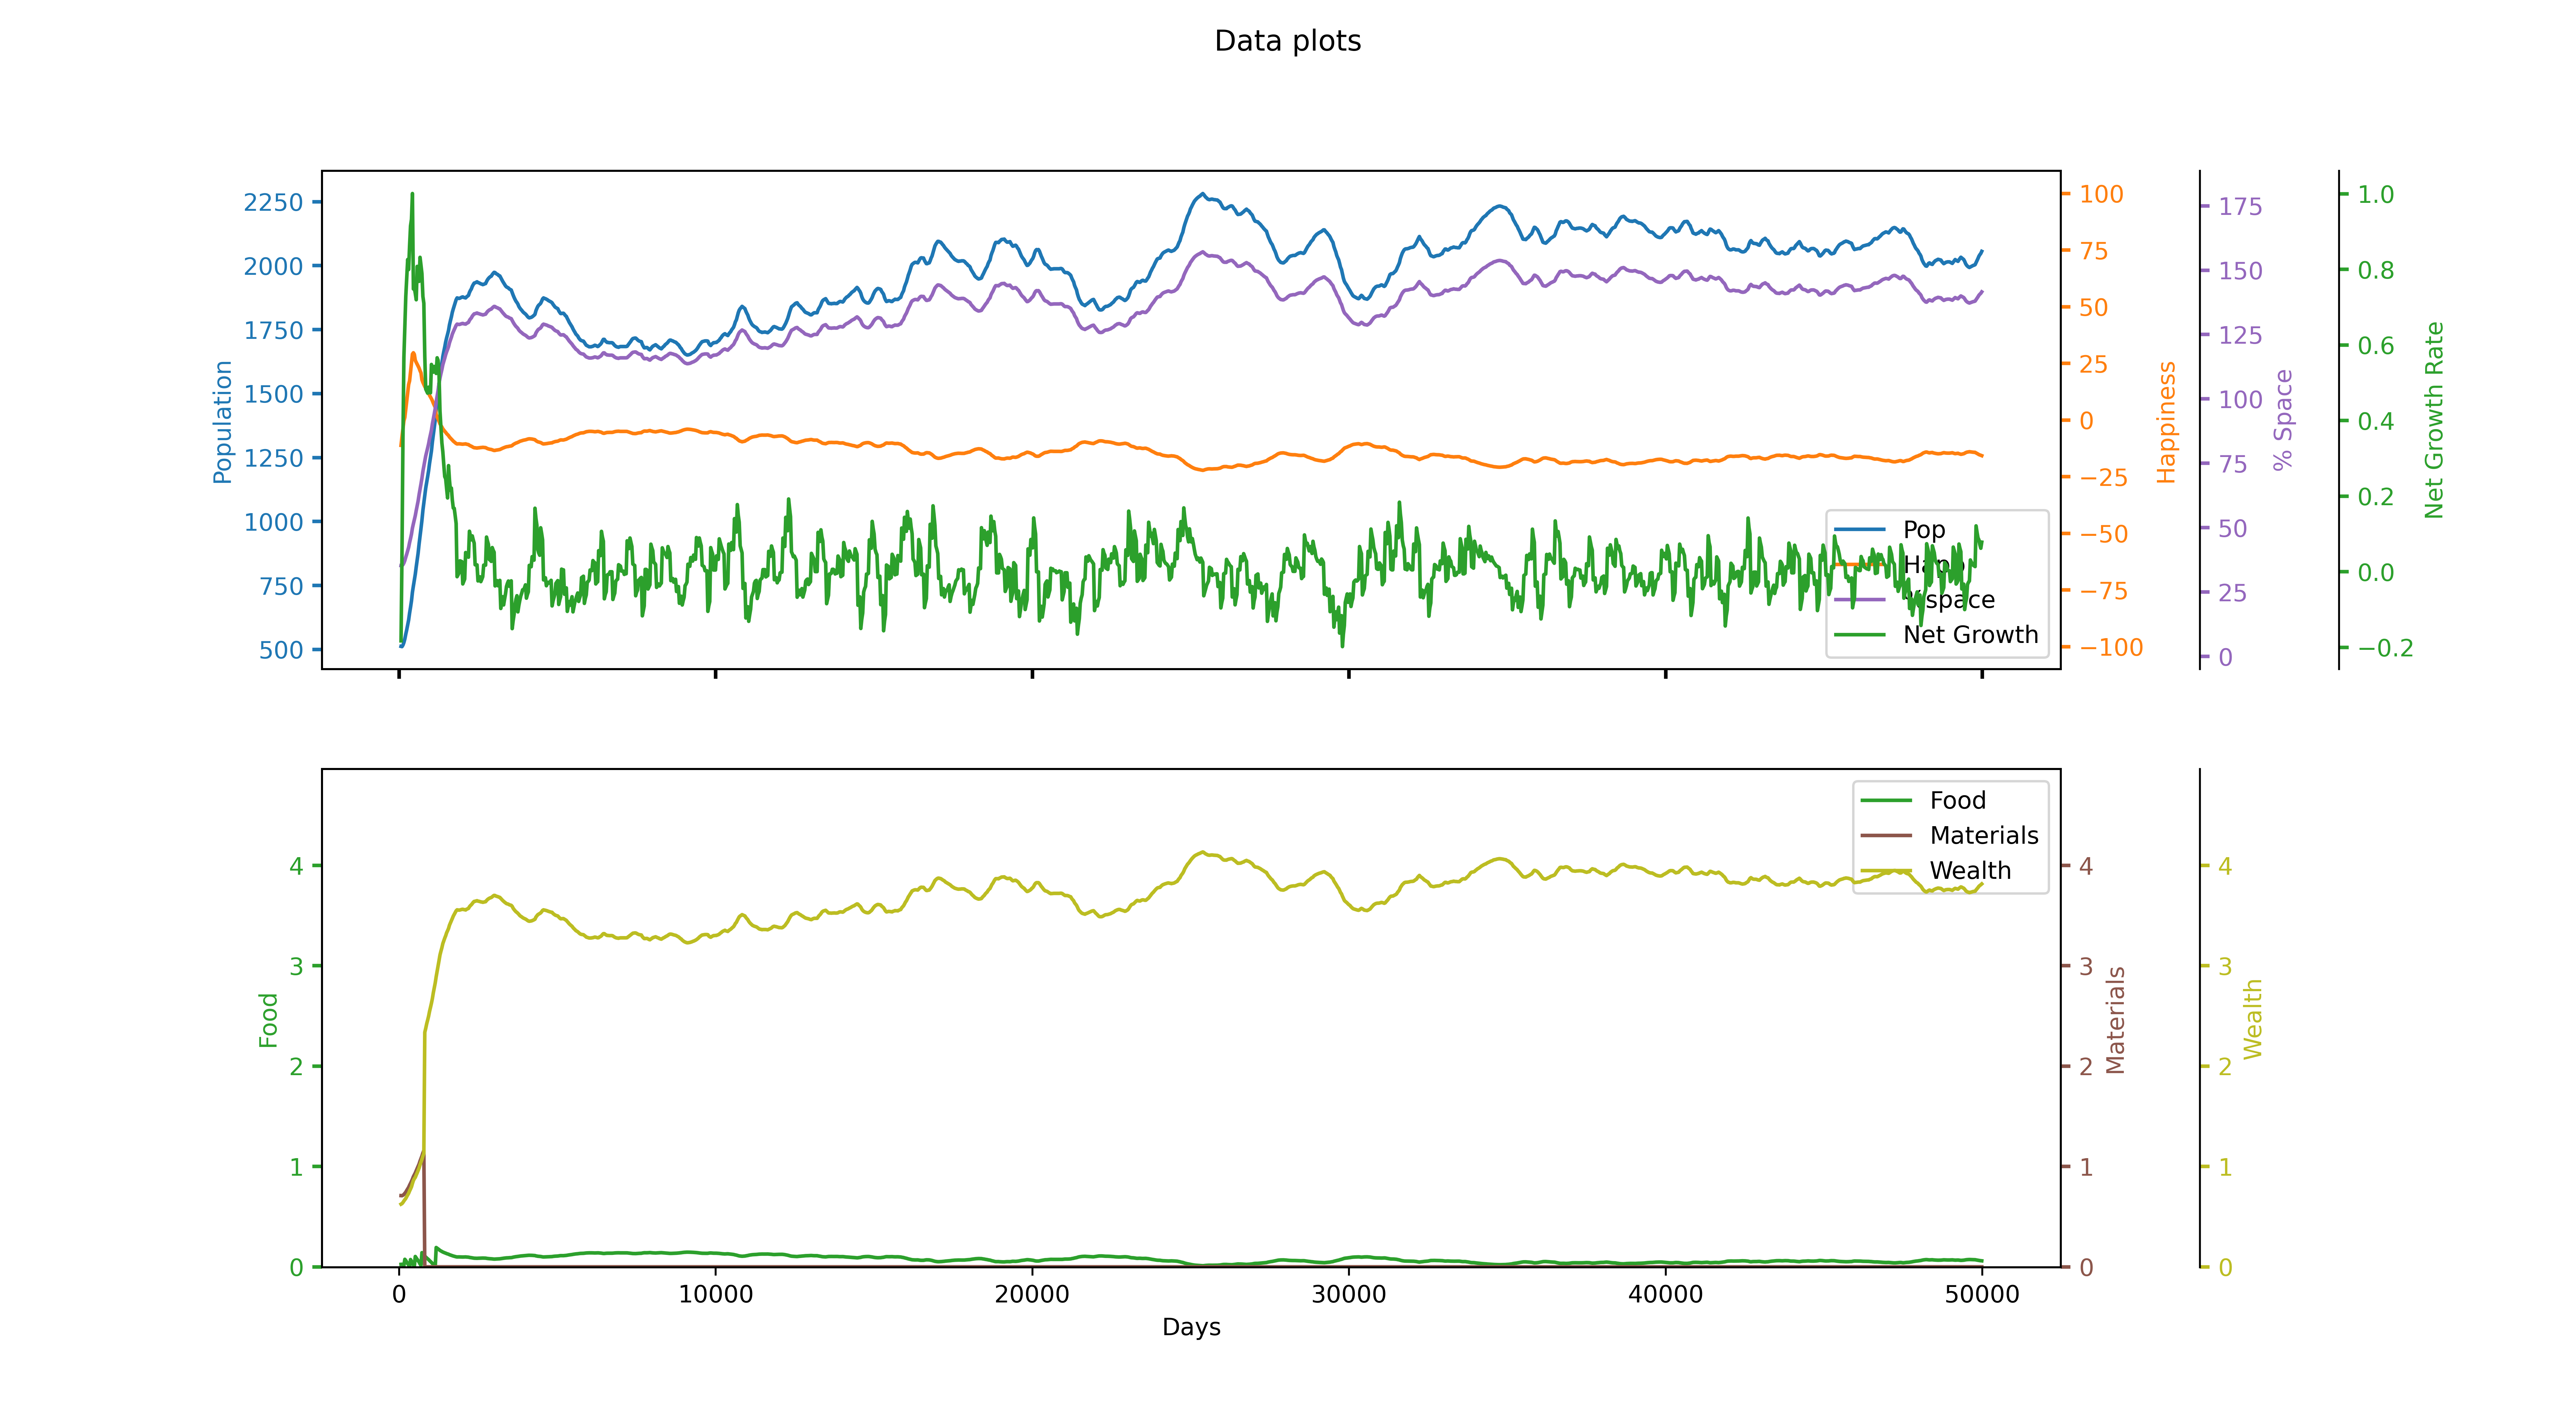

Data behind this chart, as committed beside it:
runID, day, id, Total pop, Happiness, Net growth rate, stpl0, stpl1, stpl2, ntpr0, ntpr1, ntpr2, % space used
1, 30, 1, 518, -15.02, -0.4228, 45.3, 121.6, 18.72, 0.019, 0.7144, 0.6228, 0.3567
1, 60, 1, 512, -11.16, -0.1827, 45.96, 142.9, 37.42, 0.02457, 0.7096, 0.6245, 0.3526
1, 90, 1, 511, -7.43, 0.04905, 46.72, 164.2, 56.23, 0.0255, 0.7088, 0.63, 0.3519
1, 120, 1, 517, -3.865, 0.349, 47.42, 185.5, 75.29, 0.01993, 0.7136, 0.6413, 0.356
1, 150, 1, 527, -0.3472, 0.5668, 47.9, 207, 94.73, 0.01064, 0.7216, 0.6559, 0.3629
1, 180, 1, 541, 1.187, 0.6465, 48.32, 228.8, 114.6, 0.07493, 0.7328, 0.6689, 0.3725
1, 210, 1, 560, 4.777, 0.7286, 50.37, 251, 134.9, 0.06314, 0.7448, 0.6819, 0.3856
1, 240, 1, 577, 8.273, 0.7772, 52.01, 273.6, 155.6, 0.04664, 0.7616, 0.7001, 0.3973
1, 270, 1, 596, 11.93, 0.8262, 53.2, 296.7, 176.9, 0.03171, 0.7768, 0.7165, 0.4104
1, 300, 1, 615, 15.69, 0.7997, 53.89, 320.3, 198.7, 0.01679, 0.792, 0.733, 0.4235
1, 330, 1, 642, 17.32, 0.8624, 54.08, 344.3, 221, -0.004429, 0.8136, 0.7564, 0.4421
1, 360, 1, 665, 21.2, 0.9151, 56.51, 369, 243.9, 0.0725, 0.832, 0.7763, 0.4579
1, 390, 1, 690, 25.14, 0.9326, 58.44, 394.3, 267.6, 0.05643, 0.852, 0.798, 0.4751
1, 420, 1, 724, 29.11, 1.001, 59.83, 420.2, 292.1, 0.03907, 0.8736, 0.8308, 0.4985
1, 450, 1, 748, 29.71, 0.7483, 60.66, 446.8, 300.0, 0.01914, 0.8984, 0.86, 0.5151
1, 480, 1, 771, 29.01, 0.7514, 61.02, 474, 300.0, 0.004357, 0.9168, 0.8785, 0.5309
1, 510, 1, 794, 26.36, 0.7367, 63.05, 501.8, 300.0, 0.103, 0.9352, 0.8917, 0.5467
1, 540, 1, 823, 25.48, 0.7197, 65.92, 530.3, 300.0, 0.0885, 0.9584, 0.9151, 0.5667
1, 570, 1, 850, 24.65, 0.808, 68.4, 559.3, 300.0, 0.075, 0.98, 0.9367, 0.5853
1, 600, 1, 877, 23.81, 0.791, 70.44, 589, 300.0, 0.0615, 1.002, 0.9601, 0.6039
1, 630, 1, 912, 22.94, 0.7683, 72.04, 619.5, 300.0, 0.0475, 1.024, 0.9843, 0.628
1, 660, 1, 942, 21.79, 0.832, 73.18, 650.6, 300.0, 0.029, 1.054, 1.016, 0.6486
1, 690, 1, 973, 20.83, 0.8108, 73.82, 682.6, 300.0, 0.0135, 1.078, 1.043, 0.67
1, 720, 1, 1005, 17.83, 0.7886, 74.68, 715.4, 300.0, 0.1411, 1.104, 1.071, 0.692
1, 750, 1, 1043, 16.65, 0.7289, 78.71, 749, 300.0, 0.1275, 1.134, 1.104, 0.7182
1, 780, 1, 1073, 15.72, 0.7105, 82.39, 783.3, 300.0, 0.1168, 1.158, 1.13, 0.7388
1, 810, 1, 1102, 14.82, 0.57, 85.73, 800.0, 300.0, 0.1064, 0.0, 2.337, 0.7588
1, 840, 1, 1131, 14.07, 0.4834, 88.76, 800.0, 300.0, 0.09786, 0.0, 2.377, 0.7788
1, 870, 1, 1153, 13.23, 0.4781, 91.55, 800.0, 300.0, 0.08821, 0.0, 2.422, 0.7939
1, 900, 1, 1175, 12.55, 0.4726, 94.08, 800.0, 300.0, 0.08036, 0.0, 2.458, 0.8091
1, 930, 1, 1198, 11.83, 0.4885, 96.35, 800.0, 300.0, 0.07214, 0.0, 2.497, 0.8249
1, 960, 1, 1227, 10.93, 0.4805, 98.36, 800.0, 300.0, 0.06179, 0.0, 2.545, 0.8449
1, 990, 1, 1251, 10.18, 0.4735, 100.1, 800.0, 300.0, 0.05321, 0.0, 2.585, 0.8614
1, 1020, 1, 1276, 9.407, 0.5486, 101.6, 800.0, 300.0, 0.04429, 0.0, 2.627, 0.8786
1, 1050, 1, 1311, 8.537, 0.5374, 102.7, 800.0, 300.0, 0.03429, 0.0, 2.673, 0.9027
1, 1080, 1, 1339, 7.448, 0.5282, 103.5, 800.0, 300.0, 0.02179, 0.0, 2.732, 0.922
1, 1110, 1, 1368, 6.547, 0.5433, 104, 800.0, 300.0, 0.01143, 0.0, 2.78, 0.942
1, 1140, 1, 1398, 5.614, 0.5328, 104.2, 800.0, 300.0, 0.0007143, 0.0, 2.83, 0.9626
1, 1170, 1, 1435, 2.463, 0.5248, 109.7, 800.0, 300.0, 0.1925, 0.0, 2.892, 0.9881
1, 1200, 1, 1467, 1.468, 0.5661, 115.4, 800.0, 300.0, 0.1856, 0.0, 2.945, 1.01
1, 1230, 1, 1500, 0.442, 0.5594, 120.8, 800.0, 300.0, 0.1786, 0.0, 3.0, 1.033
1, 1260, 1, 1541, -0.5558, 0.522, 126.1, 800.0, 300.0, 0.1715, 0.0, 3.052, 1.061
1, 1290, 1, 1570, -1.648, 0.4249, 131.1, 800.0, 300.0, 0.1636, 0.0, 3.108, 1.081
1, 1320, 1, 1595, -2.385, 0.3821, 135.9, 800.0, 300.0, 0.1582, 0.0, 3.146, 1.098
1, 1350, 1, 1618, -3.062, 0.3412, 140.6, 800.0, 300.0, 0.1533, 0.0, 3.18, 1.114
1, 1380, 1, 1645, -3.865, 0.3173, 145.1, 800.0, 300.0, 0.1475, 0.0, 3.221, 1.133
1, 1410, 1, 1664, -4.413, 0.2837, 149.5, 800.0, 300.0, 0.1434, 0.0, 3.249, 1.146
1, 1440, 1, 1682, -4.94, 0.2519, 153.7, 800.0, 300.0, 0.1396, 0.0, 3.276, 1.158
1, 1470, 1, 1702, -5.409, 0.2462, 157.8, 800.0, 300.0, 0.1361, 0.0, 3.299, 1.172
1, 1500, 1, 1718, -5.993, 0.2199, 161.8, 800.0, 300.0, 0.1319, 0.0, 3.329, 1.183
1, 1530, 1, 1732, -6.403, 0.1954, 165.8, 800.0, 300.0, 0.1289, 0.0, 3.35, 1.193
1, 1560, 1, 1747, -6.84, 0.2809, 169.6, 800.0, 300.0, 0.1256, 0.0, 3.372, 1.203
1, 1590, 1, 1769, -7.488, 0.2421, 173.3, 800.0, 300.0, 0.1209, 0.0, 3.405, 1.218
1, 1620, 1, 1785, -7.947, 0.2155, 176.9, 800.0, 300.0, 0.1175, 0.0, 3.428, 1.229
1, 1650, 1, 1800, -8.384, 0.2214, 180.3, 800.0, 300.0, 0.1143, 0.0, 3.45, 1.239
1, 1680, 1, 1818, -8.82, 0.1899, 183.7, 800.0, 300.0, 0.1111, 0.0, 3.472, 1.252
1, 1710, 1, 1831, -9.284, 0.1686, 187, 800.0, 300.0, 0.1076, 0.0, 3.495, 1.261
1, 1740, 1, 1843, -9.632, 0.1679, 190.2, 800.0, 300.0, 0.1051, 0.0, 3.512, 1.269
1, 1770, 1, 1855, -9.98, 0.1484, 193.3, 800.0, 300.0, 0.1025, 0.0, 3.53, 1.277
1, 1800, 1, 1867, -10.33, 0.1277, 196.3, 800.0, 300.0, 0.09993, 0.0, 3.548, 1.286
... 1,606 more rows
